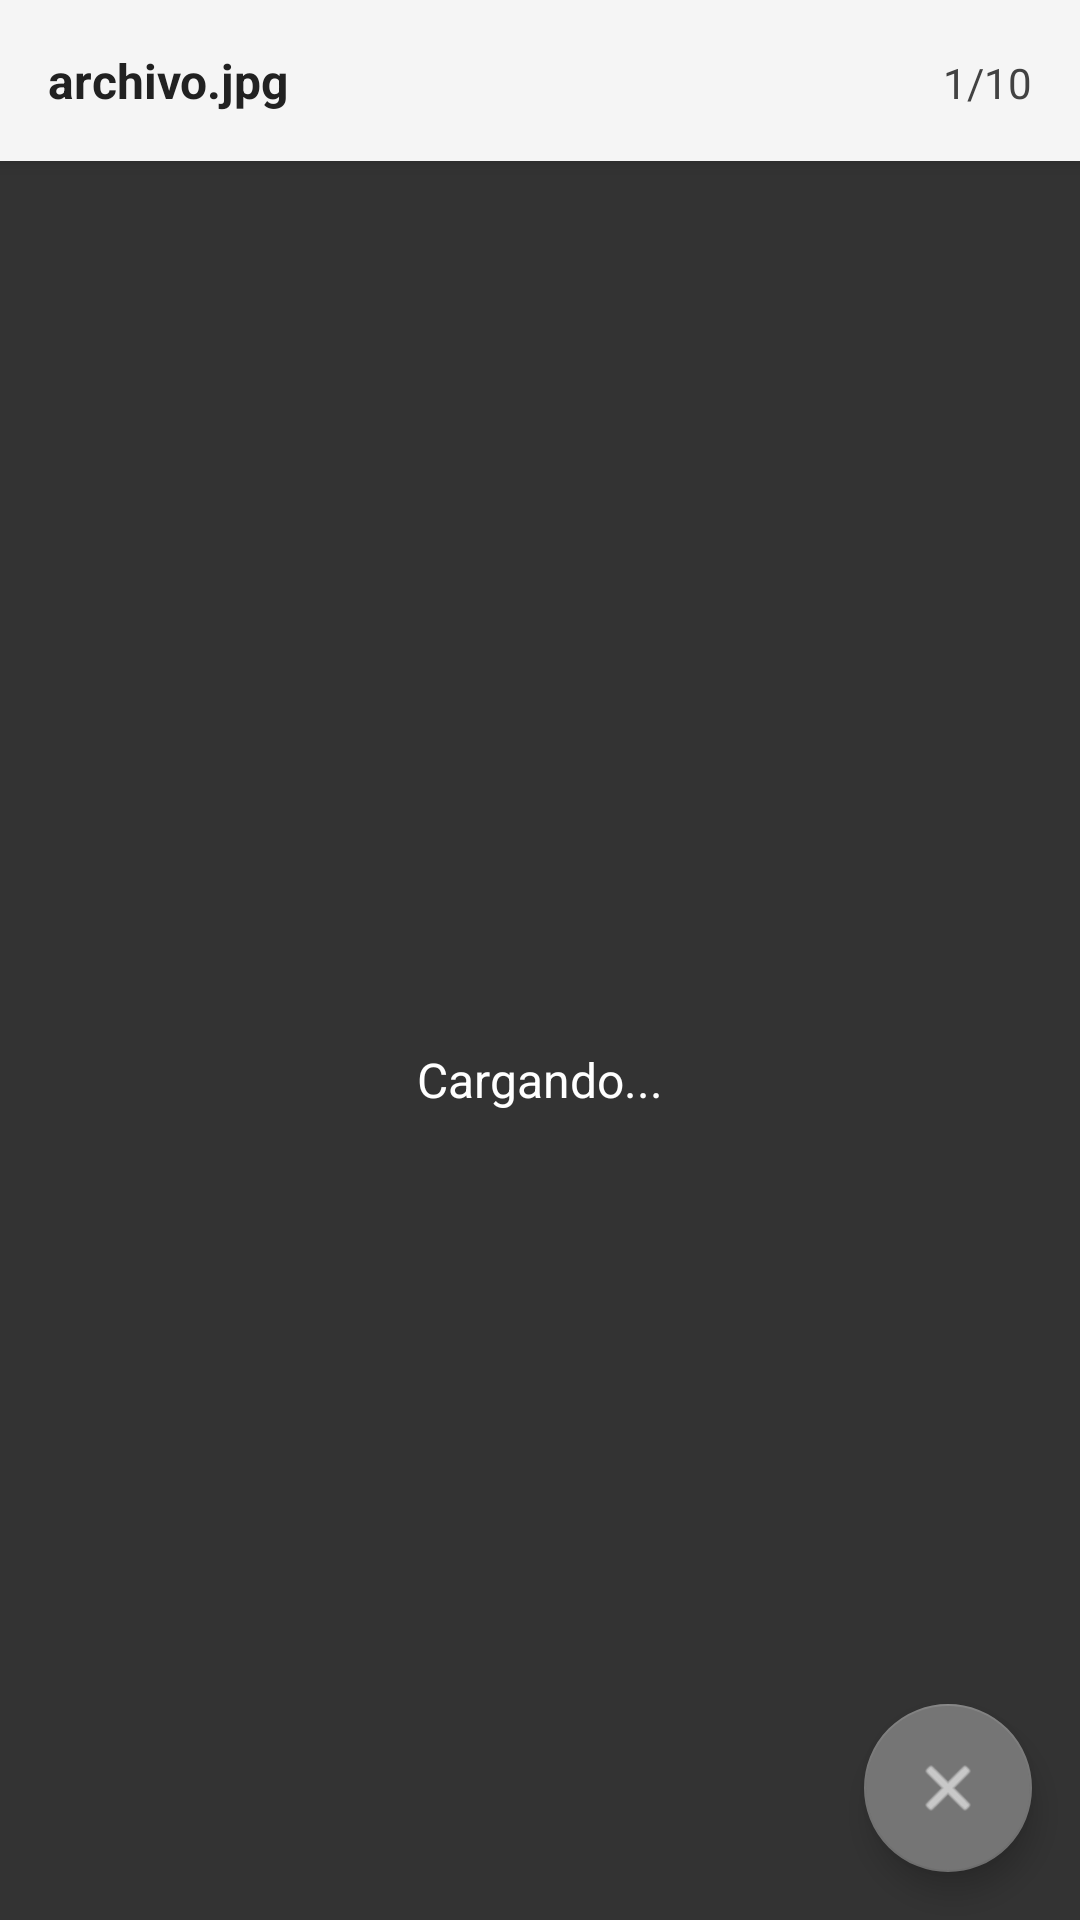

The Android layout XML behind this screen, and the referenced resources:
<!-- AndroidManifest.xml: activity theme Theme.AppCompat.NoActionBar -->
<!-- res/layout/activity_media_viewer.xml -->
<?xml version="1.0" encoding="utf-8"?>
<androidx.constraintlayout.widget.ConstraintLayout
    xmlns:android="http://schemas.android.com/apk/res/android"
    xmlns:app="http://schemas.android.com/apk/res-auto"
    android:layout_width="match_parent"
    android:layout_height="match_parent"
    android:background="#FFFFFF">

    
    <androidx.viewpager2.widget.ViewPager2
        android:id="@+id/viewPager"
        android:layout_width="match_parent"
        android:layout_height="match_parent"/>

    
    <FrameLayout
        android:id="@+id/loadingOverlay"
        android:layout_width="match_parent"
        android:layout_height="match_parent"
        android:background="#CC000000"
        app:layout_constraintTop_toTopOf="parent"
        app:layout_constraintBottom_toBottomOf="parent">

        <LinearLayout
            android:layout_width="wrap_content"
            android:layout_height="wrap_content"
            android:layout_gravity="center"
            android:orientation="vertical"
            android:gravity="center">

            <ProgressBar
                android:id="@+id/progressBar"
                android:layout_width="64dp"
                android:layout_height="64dp"
                android:indeterminateTint="@android:color/white"/>

            <TextView
                android:id="@+id/loadingText"
                android:layout_width="wrap_content"
                android:layout_height="wrap_content"
                android:text="Cargando..."
                android:textColor="@android:color/white"
                android:textSize="16sp"
                android:layout_marginTop="16dp"/>

        </LinearLayout>

    </FrameLayout>

    
    <LinearLayout
        android:layout_width="match_parent"
        android:layout_height="wrap_content"
        android:orientation="vertical"
        android:background="#F5F5F5"
        android:padding="16dp"
        android:elevation="4dp"
        app:layout_constraintTop_toTopOf="parent">

        <LinearLayout
            android:layout_width="match_parent"
            android:layout_height="wrap_content"
            android:orientation="horizontal">

            <TextView
                android:id="@+id/fileName"
                android:layout_width="0dp"
                android:layout_height="wrap_content"
                android:layout_weight="1"
                android:text="archivo.jpg"
                android:textColor="#212121"
                android:textSize="16sp"
                android:textStyle="bold"
                android:maxLines="1"
                android:ellipsize="end"/>

            <TextView
                android:id="@+id/counter"
                android:layout_width="wrap_content"
                android:layout_height="wrap_content"
                android:text="1/10"
                android:textColor="#424242"
                android:textSize="14sp"
                android:layout_marginStart="16dp"/>

        </LinearLayout>

    </LinearLayout>

    
    <com.google.android.material.floatingactionbutton.FloatingActionButton
        android:id="@+id/closeButton"
        android:layout_width="wrap_content"
        android:layout_height="wrap_content"
        android:layout_margin="16dp"
        android:src="@android:drawable/ic_menu_close_clear_cancel"
        app:tint="@android:color/white"
        app:backgroundTint="#757575"
        app:layout_constraintBottom_toBottomOf="parent"
        app:layout_constraintEnd_toEndOf="parent"
        android:contentDescription="Cerrar"/>

</androidx.constraintlayout.widget.ConstraintLayout>
<!-- resources referenced by this layout -->
<resources>

</resources>
